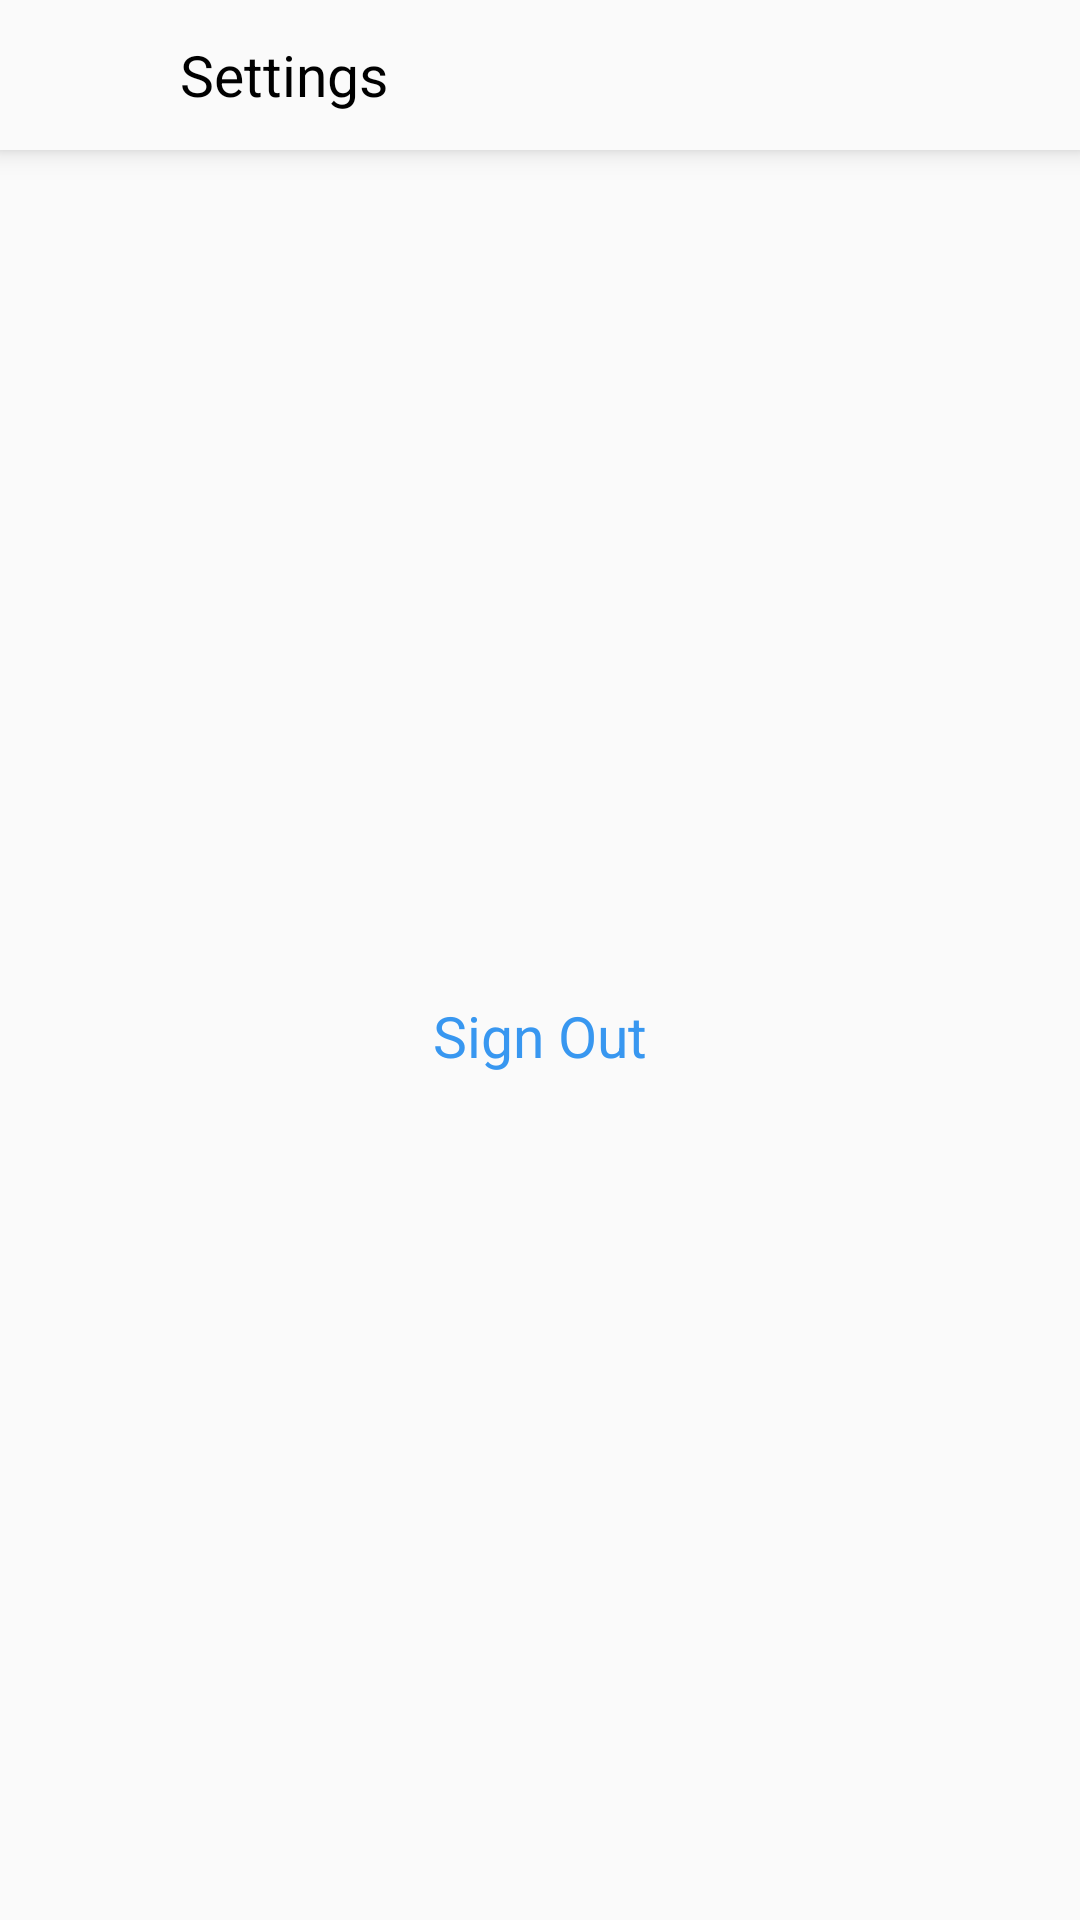

The Android layout XML behind this screen, and the referenced resources:
<!-- AndroidManifest.xml: application theme AppTheme -->
<!-- res/layout/activity_profile_settings.xml -->
<?xml version="1.0" encoding="utf-8"?>
<android.support.constraint.ConstraintLayout
        xmlns:android="http://schemas.android.com/apk/res/android"
        android:layout_width="match_parent"
        android:layout_height="match_parent"
        xmlns:app="http://schemas.android.com/apk/res-auto">

    <android.support.v7.widget.Toolbar
            android:id="@+id/toolbar"
            style="@style/toolbar"
            app:contentInsetStart="0dp">

        <android.support.constraint.ConstraintLayout
                android:layout_width="match_parent"
                android:layout_height="wrap_content">

            <ImageView
                    android:id="@+id/back_image"
                    style="@style/icon"
                    android:src="@drawable/ic_back"
                    app:layout_constraintBottom_toBottomOf="parent"
                    app:layout_constraintStart_toStartOf="parent"
                    app:layout_constraintTop_toTopOf="parent" />

            <TextView
                    style="@style/toolbar_title"
                    android:text="Settings"
                    app:layout_constraintBottom_toBottomOf="parent"
                    app:layout_constraintStart_toEndOf="@id/back_image"
                    app:layout_constraintTop_toTopOf="parent" />

        </android.support.constraint.ConstraintLayout>

    </android.support.v7.widget.Toolbar>

    <TextView
            android:id="@+id/sign_out_text"
            android:layout_width="wrap_content"
            android:layout_height="wrap_content"
            app:layout_constraintTop_toBottomOf="@id/toolbar"
            app:layout_constraintStart_toStartOf="parent"
            app:layout_constraintEnd_toEndOf="parent"
            app:layout_constraintBottom_toBottomOf="parent"
            android:textColor="@color/blue"
            android:textSize="19sp"
            android:text="Sign Out"/>

</android.support.constraint.ConstraintLayout>
<!-- resources referenced by this layout -->
<resources>
  <color name="blue">#3897F0</color>
  <style name="icon">
          <item name="android:layout_width">@dimen/toolbar_height</item>
          <item name="android:layout_height">@dimen/toolbar_height</item>
          <item name="android:padding">10dp</item>
      </style>
  <style name="toolbar">
          <item name="android:layout_width">match_parent</item>
          <item name="android:layout_height">@dimen/toolbar_height</item>
          <item name="android:background">@color/offwhite</item>
          <item name="android:elevation">5dp</item>
      </style>
  <style name="toolbar_title">
          <item name="android:layout_width">wrap_content</item>
          <item name="android:layout_height">@dimen/toolbar_height</item>
          <item name="android:textSize">19sp</item>
          <item name="android:gravity">center_vertical</item>
          <item name="android:textColor">@color/black</item>
          <item name="android:paddingEnd">10dp</item>
          <item name="android:paddingStart">10dp</item>
      </style>
  <style name="AppTheme" parent="Theme.AppCompat.Light.NoActionBar">
          
          <item name="colorPrimary">@color/colorPrimary</item>
          <item name="colorPrimaryDark">@color/colorPrimaryDark</item>
          <item name="colorAccent">@color/colorAccent</item>
      </style>
  <dimen name="toolbar_height">50dp</dimen>
  <color name="offwhite">#FAFAFA</color>
  <color name="black">#000</color>
  <color name="colorPrimary">#008577</color>
  <color name="colorPrimaryDark">#00574B</color>
  <color name="colorAccent">#D81B60</color>
</resources>
